Image classification data set "dataset" (nongtiny/RPS-recognition on GitHub). Class labels (3): paper, rock, scissor.

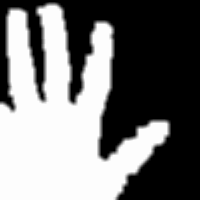
Label: paper

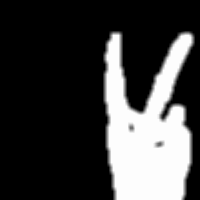
Label: scissor

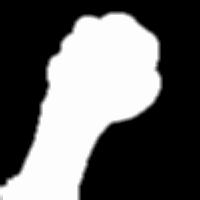
Label: rock

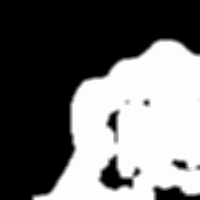
Label: rock

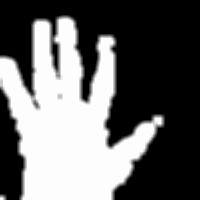
Label: paper

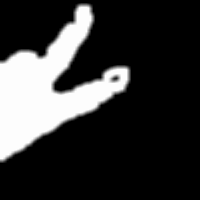
Label: scissor
